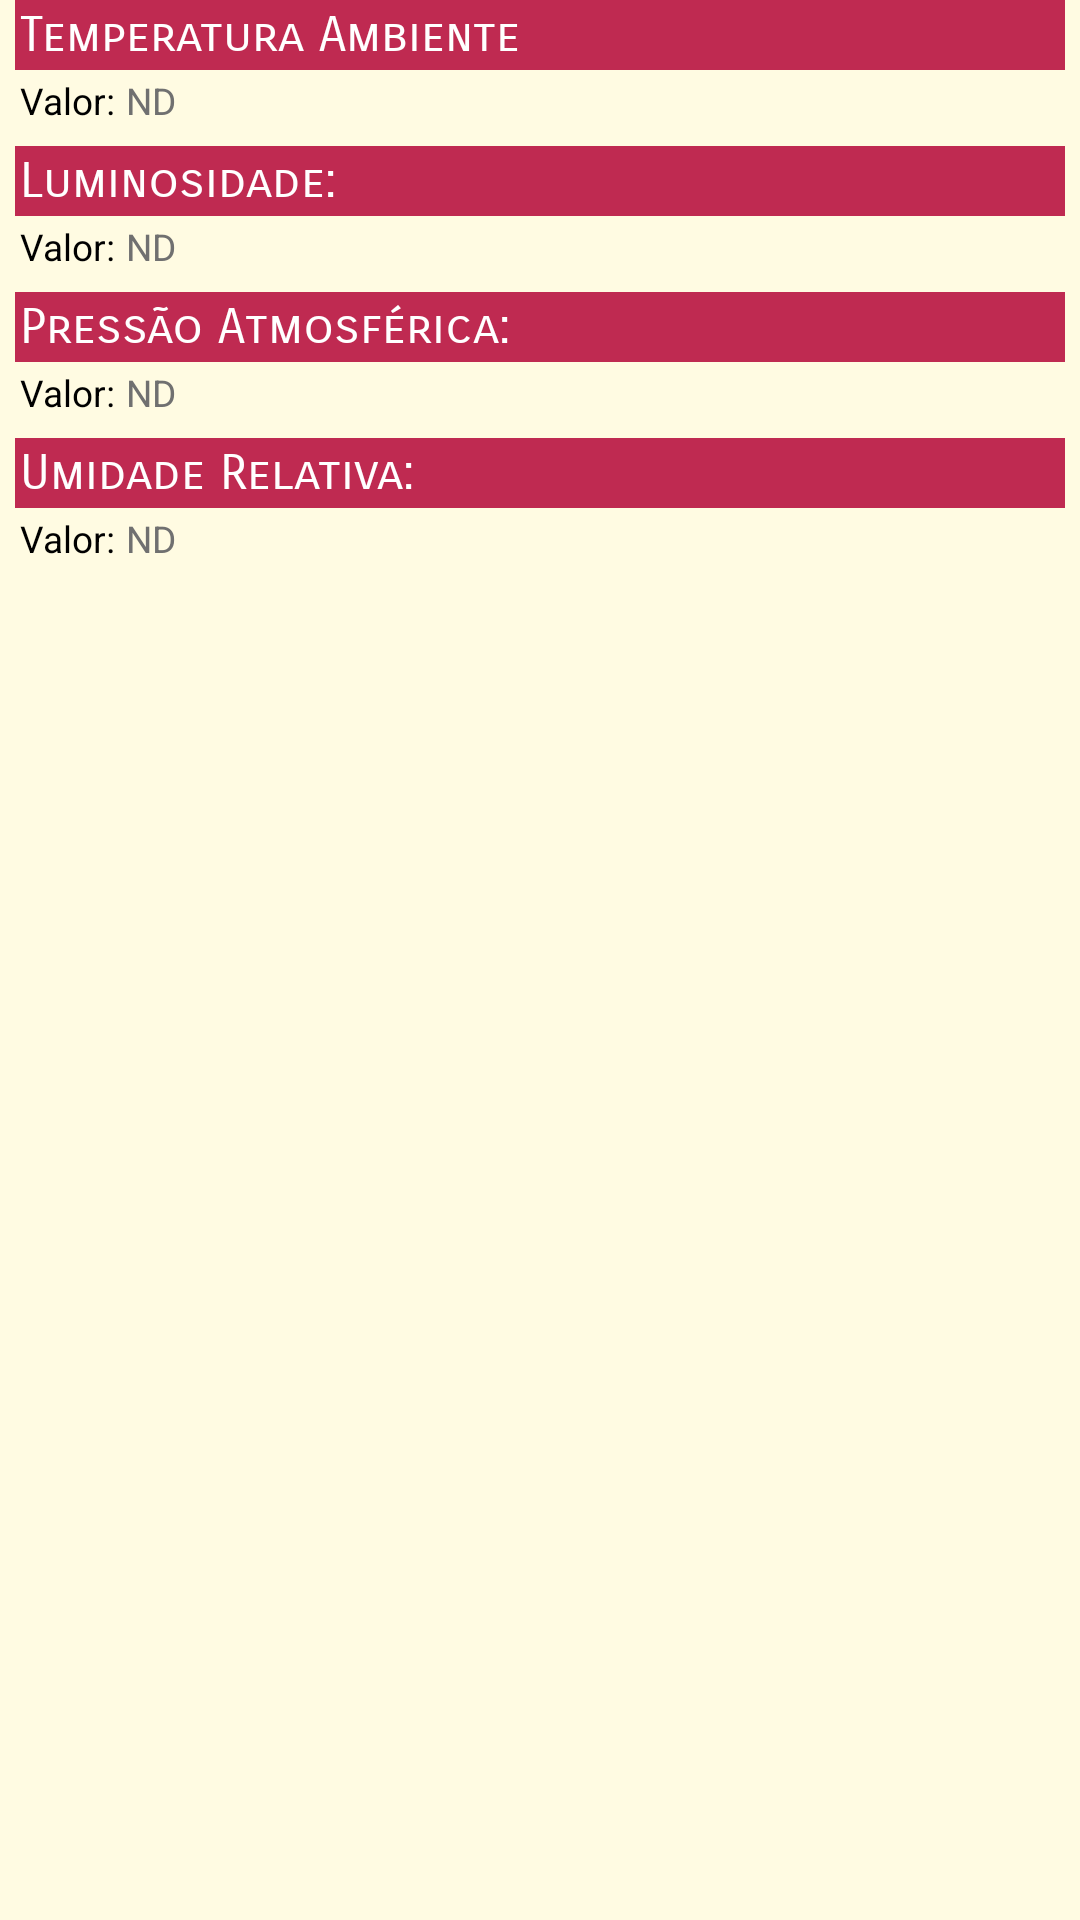

Layout XML and referenced resources for this Android screen:
<!-- AndroidManifest.xml: application theme Theme.Jafandroid -->
<!-- res/layout/fragment_ambient_sensors.xml -->
<?xml version="1.0" encoding="utf-8"?>
<androidx.core.widget.NestedScrollView xmlns:android="http://schemas.android.com/apk/res/android"
    xmlns:app="http://schemas.android.com/apk/res-auto"
    xmlns:tools="http://schemas.android.com/tools"
    style="@style/FragmentGeneralStyle"
    android:layout_width="match_parent"
    android:layout_height="match_parent"
    tools:context="br.edu.leonardo.apps.sensors.AmbientSensorsFragment" >

    <LinearLayout
        android:layout_width="match_parent"
        android:layout_height="wrap_content"
        android:orientation="vertical">

        <androidx.constraintlayout.widget.ConstraintLayout
            android:layout_width="match_parent"
            android:layout_height="match_parent">

            <TextView
                android:id="@+id/tvAmbientTempSensorName"
                style="@style/SensorLabelsStyle"
                android:layout_width="0dp"
                android:layout_height="wrap_content"
                android:layout_marginStart="5dp"
                android:layout_marginLeft="5dp"
                android:layout_marginEnd="5dp"
                android:layout_marginRight="5dp"
                android:text="@string/ambient_temp_sensor_name"
                app:layout_constraintEnd_toEndOf="parent"
                app:layout_constraintStart_toStartOf="parent"
                app:layout_constraintTop_toTopOf="parent" />

            <TextView
                android:id="@+id/tvAmbientTempValName"
                style="@style/SensorAxisStyle"
                android:layout_width="wrap_content"
                android:layout_height="wrap_content"
                android:layout_marginStart="5dp"
                android:layout_marginLeft="5dp"
                android:text="@string/value_label"
                app:layout_constraintStart_toStartOf="parent"
                app:layout_constraintTop_toBottomOf="@+id/tvAmbientTempSensorName" />

            <TextView
                android:id="@+id/tvAmbientTempSensorValue"
                style="@style/SensorValuesStyle"
                android:layout_width="wrap_content"
                android:layout_height="wrap_content"
                android:text="@string/not_available_text"
                app:layout_constraintStart_toEndOf="@+id/tvAmbientTempValName"
                app:layout_constraintTop_toBottomOf="@+id/tvAmbientTempSensorName" />
        </androidx.constraintlayout.widget.ConstraintLayout>

        <androidx.constraintlayout.widget.ConstraintLayout
            android:layout_width="match_parent"
            android:layout_height="match_parent">

            <TextView
                android:id="@+id/tvLightSensorName"
                style="@style/SensorLabelsStyle"
                android:layout_width="0dp"
                android:layout_height="wrap_content"
                android:layout_marginStart="5dp"
                android:layout_marginLeft="5dp"
                android:layout_marginTop="5dp"
                android:layout_marginEnd="5dp"
                android:layout_marginRight="5dp"
                android:text="@string/light_sensor_name"
                app:layout_constraintEnd_toEndOf="parent"
                app:layout_constraintStart_toStartOf="parent"
                app:layout_constraintTop_toTopOf="parent" />

            <TextView
                android:id="@+id/tvLightValName"
                style="@style/SensorAxisStyle"
                android:layout_width="wrap_content"
                android:layout_height="wrap_content"
                android:layout_marginStart="5dp"
                android:layout_marginLeft="5dp"
                android:text="@string/value_label"
                app:layout_constraintStart_toStartOf="parent"
                app:layout_constraintTop_toBottomOf="@id/tvLightSensorName" />

            <TextView
                android:id="@+id/tvLightSensorValue"
                style="@style/SensorValuesStyle"
                android:layout_width="wrap_content"
                android:layout_height="wrap_content"
                android:text="@string/not_available_text"
                app:layout_constraintStart_toEndOf="@id/tvLightValName"
                app:layout_constraintTop_toBottomOf="@id/tvLightSensorName" />
        </androidx.constraintlayout.widget.ConstraintLayout>

        <androidx.constraintlayout.widget.ConstraintLayout
            android:layout_width="match_parent"
            android:layout_height="match_parent">

            <TextView
                android:id="@+id/tvPressureSensorName"
                style="@style/SensorLabelsStyle"
                android:layout_width="0dp"
                android:layout_height="wrap_content"
                android:layout_marginStart="5dp"
                android:layout_marginLeft="5dp"
                android:layout_marginTop="5dp"
                android:layout_marginEnd="5dp"
                android:layout_marginRight="5dp"
                android:text="@string/pressure_sensor_name"
                app:layout_constraintEnd_toEndOf="parent"
                app:layout_constraintStart_toStartOf="parent"
                app:layout_constraintTop_toTopOf="parent" />

            <TextView
                android:id="@+id/tvPressureSensorValue"
                style="@style/SensorValuesStyle"
                android:layout_width="wrap_content"
                android:layout_height="wrap_content"
                android:text="@string/not_available_text"
                app:layout_constraintStart_toEndOf="@id/tvPressureValName"
                app:layout_constraintTop_toBottomOf="@id/tvPressureSensorName" />

            <TextView
                android:id="@+id/tvPressureValName"
                style="@style/SensorAxisStyle"
                android:layout_width="wrap_content"
                android:layout_height="wrap_content"
                android:layout_marginStart="5dp"
                android:layout_marginLeft="5dp"
                android:text="@string/value_label"
                app:layout_constraintStart_toStartOf="parent"
                app:layout_constraintTop_toBottomOf="@id/tvPressureSensorName" />
        </androidx.constraintlayout.widget.ConstraintLayout>

        <androidx.constraintlayout.widget.ConstraintLayout
            android:layout_width="match_parent"
            android:layout_height="match_parent">

            <TextView
                android:id="@+id/tvRelHumiditySensorName"
                style="@style/SensorLabelsStyle"
                android:layout_width="0dp"
                android:layout_height="wrap_content"
                android:layout_marginStart="5dp"
                android:layout_marginLeft="5dp"
                android:layout_marginTop="5dp"
                android:layout_marginEnd="5dp"
                android:layout_marginRight="5dp"
                android:text="@string/relative_humidity_sensor_name"
                app:layout_constraintEnd_toEndOf="parent"
                app:layout_constraintStart_toStartOf="parent"
                app:layout_constraintTop_toTopOf="parent" />

            <TextView
                android:id="@+id/tvRelHumiditySensorValue"
                style="@style/SensorValuesStyle"
                android:layout_width="wrap_content"
                android:layout_height="wrap_content"
                android:text="@string/not_available_text"
                app:layout_constraintStart_toEndOf="@id/tvRelHumidityName"
                app:layout_constraintTop_toBottomOf="@id/tvRelHumiditySensorName" />

            <TextView
                android:id="@+id/tvRelHumidityName"
                style="@style/SensorAxisStyle"
                android:layout_width="wrap_content"
                android:layout_height="wrap_content"
                android:layout_marginStart="5dp"
                android:layout_marginLeft="5dp"
                android:text="@string/value_label"
                app:layout_constraintStart_toStartOf="parent"
                app:layout_constraintTop_toBottomOf="@id/tvRelHumiditySensorName" />
        </androidx.constraintlayout.widget.ConstraintLayout>
    </LinearLayout>
</androidx.core.widget.NestedScrollView>
<!-- resources referenced by this layout -->
<resources>
  <string name="ambient_temp_sensor_name">Temperatura Ambiente</string>
  <string name="light_sensor_name">Luminosidade:</string>
  <string name="not_available_text">ND</string>
  <string name="pressure_sensor_name">Pressão Atmosférica:</string>
  <string name="relative_humidity_sensor_name">Umidade Relativa:</string>
  <string name="value_label">Valor:</string>
  <style name="FragmentGeneralStyle" parent="TextAppearance.AppCompat">
          <item name="android:background">@color/light_background</item>
      </style>
  <style name="SensorAxisStyle" parent="SensorValuesStyle">
          <item name="android:textColor">@color/black</item>
          <item name="android:textSize">6pt</item>
          <item name="android:padding">5px</item>
      </style>
  <style name="SensorLabelsStyle" parent="TextAppearance.AppCompat">
          <item name="android:background">@color/dark_background</item>
          <item name="android:textColor">@color/white</item>
          <item name="android:textSize">8pt</item>
          <item name="android:fontFamily">sans-serif-smallcaps</item>
          <item name="android:padding">5px</item>
      </style>
  <style name="SensorValuesStyle" parent="TextAppearance.AppCompat">
          <item name="android:textColor">@color/gray</item>
          <item name="android:textSize">6pt</item>
          <item name="android:padding">5px</item>
      </style>
  <style name="Theme.Jafandroid" parent="Theme.MaterialComponents.DayNight.DarkActionBar">
          
          <item name="colorPrimary">@color/dark_background</item>
          <item name="colorPrimaryVariant">@color/purple_700</item>
          <item name="colorOnPrimary">@color/light_background</item>
          
          <item name="colorSecondary">@color/teal_200</item>
          <item name="colorSecondaryVariant">@color/teal_700</item>
          <item name="colorOnSecondary">@color/black</item>
          
          <item name="android:statusBarColor" tools:targetApi="l">?attr/colorPrimaryVariant</item>
          
      </style>
  <color name="light_background">#FFFFFBE2</color>
  <color name="black">#FF000000</color>
  <color name="dark_background">#FFBF2A51</color>
  <color name="white">#FFFFFFFF</color>
  <color name="gray">#FF707070</color>
  <color name="purple_700">#FF3700B3</color>
  <color name="teal_200">#FF03DAC5</color>
  <color name="teal_700">#FF018786</color>
</resources>
